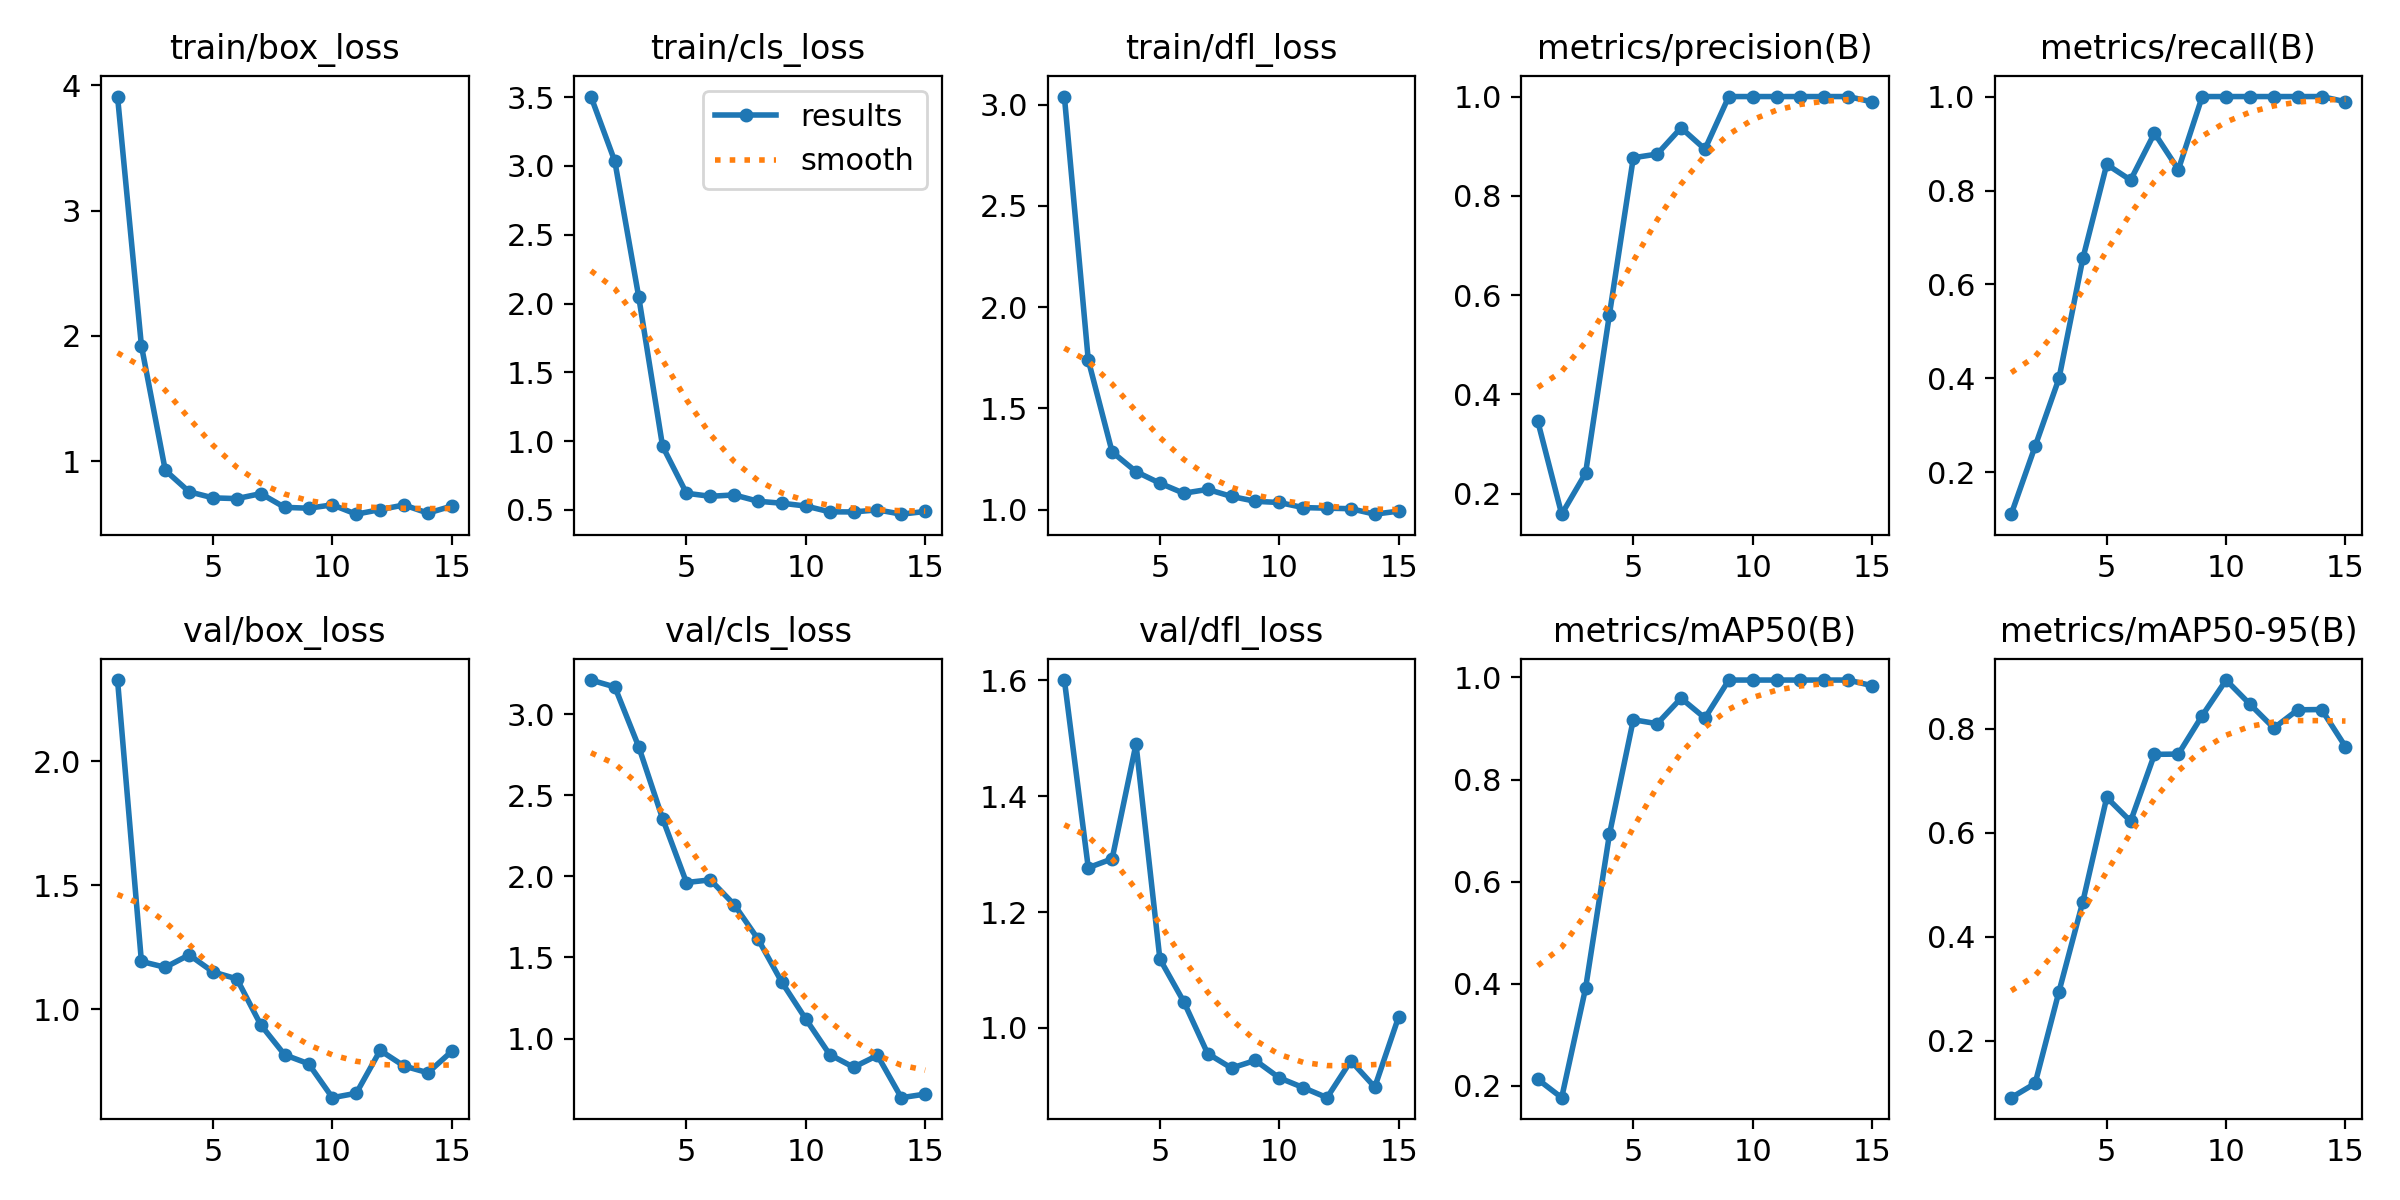

Values plotted in this chart, from the file beside it:
epoch, time, train/box_loss, train/cls_loss, train/dfl_loss, metrics/precision(B), metrics/recall(B), metrics/mAP50(B), metrics/mAP50-95(B), val/box_loss, val/cls_loss, val/dfl_loss, lr/pg0, lr/pg1, lr/pg2
1, 1.704, 3.911, 3.505, 3.04, 0.3454, 0.1111, 0.2124, 0.09043, 2.327, 3.209, 1.6, 0.0001143, 0.0001143, 0.0001143
2, 3.53, 1.922, 3.034, 1.739, 0.1584, 0.2556, 0.1764, 0.1178, 1.193, 3.167, 1.276, 0.0002405, 0.0002405, 0.0002405
3, 5.52, 0.9273, 2.049, 1.285, 0.2407, 0.4, 0.3907, 0.2945, 1.17, 2.799, 1.292, 0.0003642, 0.0003642, 0.0003642
4, 7.002, 0.7561, 0.9626, 1.188, 0.5607, 0.6556, 0.6926, 0.4675, 1.22, 2.356, 1.49, 0.0004853, 0.0004853, 0.0004853
5, 9.039, 0.7075, 0.6208, 1.131, 0.8767, 0.8556, 0.9172, 0.668, 1.151, 1.962, 1.119, 0.0006039, 0.0006039, 0.0006039
6, 10.01, 0.7017, 0.5985, 1.081, 0.8841, 0.8222, 0.9094, 0.6221, 1.123, 1.978, 1.045, 0.0007199, 0.0007199, 0.0007199
7, 11.14, 0.7415, 0.6087, 1.1, 0.9369, 0.9222, 0.9593, 0.7509, 0.9379, 1.826, 0.9558, 0.0008334, 0.0008334, 0.0008334
8, 12.39, 0.6319, 0.5624, 1.066, 0.8939, 0.8444, 0.9205, 0.7514, 0.8175, 1.613, 0.9308, 0.0009443, 0.0009443, 0.0009443
9, 14.17, 0.625, 0.5481, 1.041, 1, 1, 0.995, 0.8255, 0.7816, 1.347, 0.944, 0.001053, 0.001053, 0.001053
10, 15.3, 0.6517, 0.5278, 1.036, 1, 1, 0.995, 0.8938, 0.6449, 1.12, 0.9139, 0.001158, 0.001158, 0.001158
11, 16.61, 0.5774, 0.4857, 1.01, 1, 1, 0.995, 0.8473, 0.6627, 0.9019, 0.8971, 0.001262, 0.001262, 0.001262
12, 18.02, 0.6141, 0.4849, 1.008, 1, 1, 0.995, 0.8015, 0.8352, 0.824, 0.8797, 0.001273, 0.001273, 0.001273
13, 19.36, 0.6507, 0.4998, 1.005, 1, 1, 0.995, 0.8366, 0.7723, 0.8967, 0.9433, 0.001259, 0.001259, 0.001259
14, 20.84, 0.5859, 0.4686, 0.978, 1, 1, 0.995, 0.8371, 0.7452, 0.6364, 0.898, 0.001245, 0.001245, 0.001245
15, 22.33, 0.6422, 0.4883, 0.993, 0.9892, 0.9889, 0.9839, 0.7655, 0.8316, 0.6585, 1.019, 0.001231, 0.001231, 0.001231
